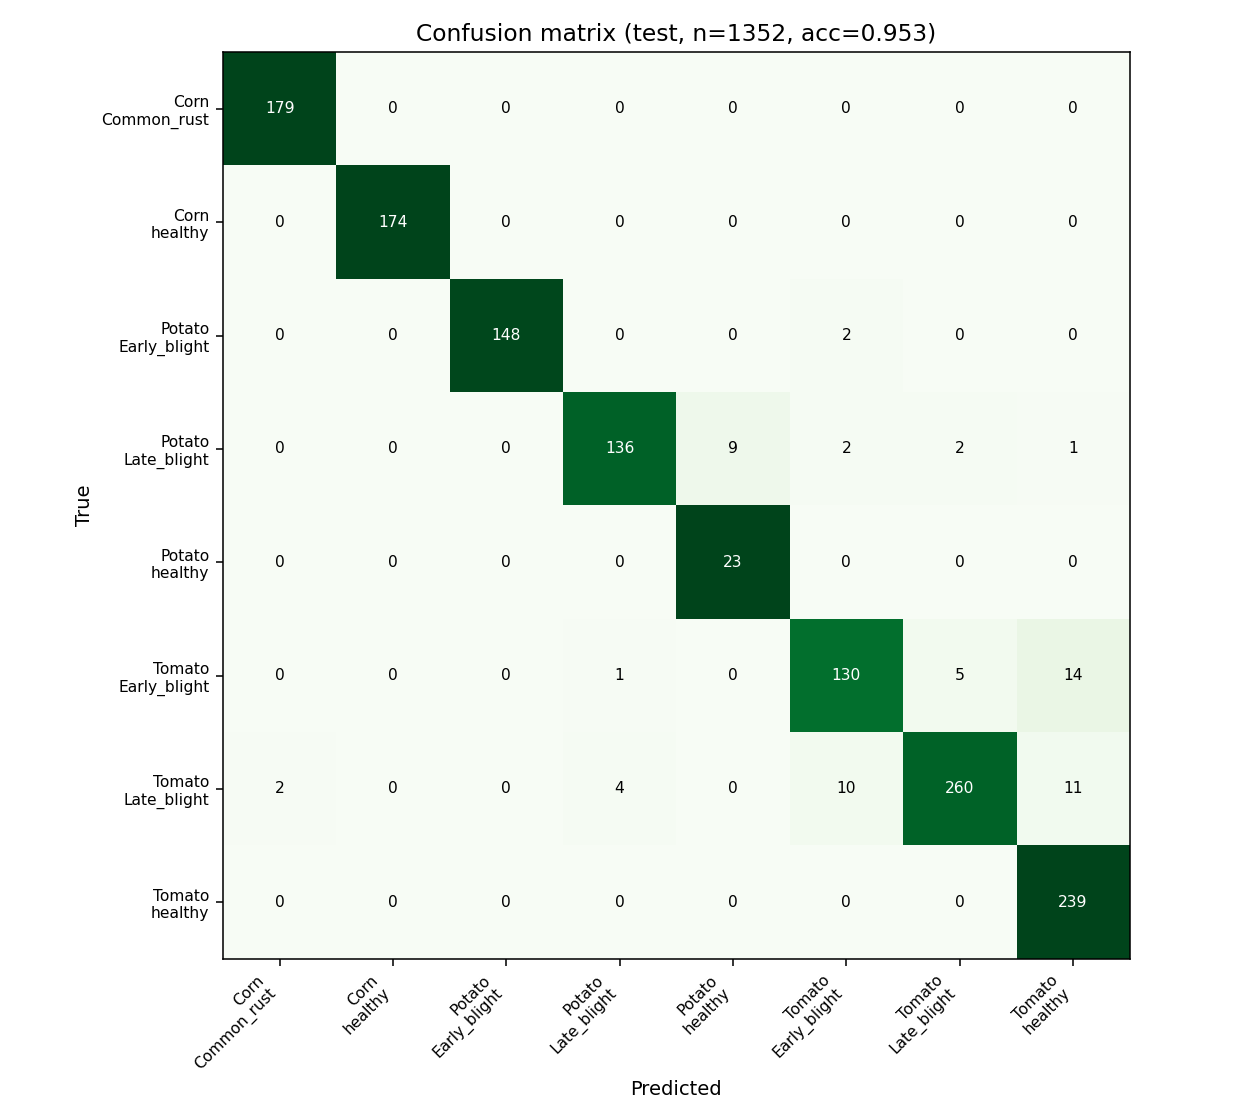

Values plotted in this chart, from the file beside it:
true\pred, Corn___Common_rust, Corn___healthy, Potato___Early_blight, Potato___Late_blight, Potato___healthy, Tomato___Early_blight, Tomato___Late_blight, Tomato___healthy
Corn___Common_rust, 179, 0, 0, 0, 0, 0, 0, 0
Corn___healthy, 0, 174, 0, 0, 0, 0, 0, 0
Potato___Early_blight, 0, 0, 148, 0, 0, 2, 0, 0
Potato___Late_blight, 0, 0, 0, 136, 9, 2, 2, 1
Potato___healthy, 0, 0, 0, 0, 23, 0, 0, 0
Tomato___Early_blight, 0, 0, 0, 1, 0, 130, 5, 14
Tomato___Late_blight, 2, 0, 0, 4, 0, 10, 260, 11
Tomato___healthy, 0, 0, 0, 0, 0, 0, 0, 239
